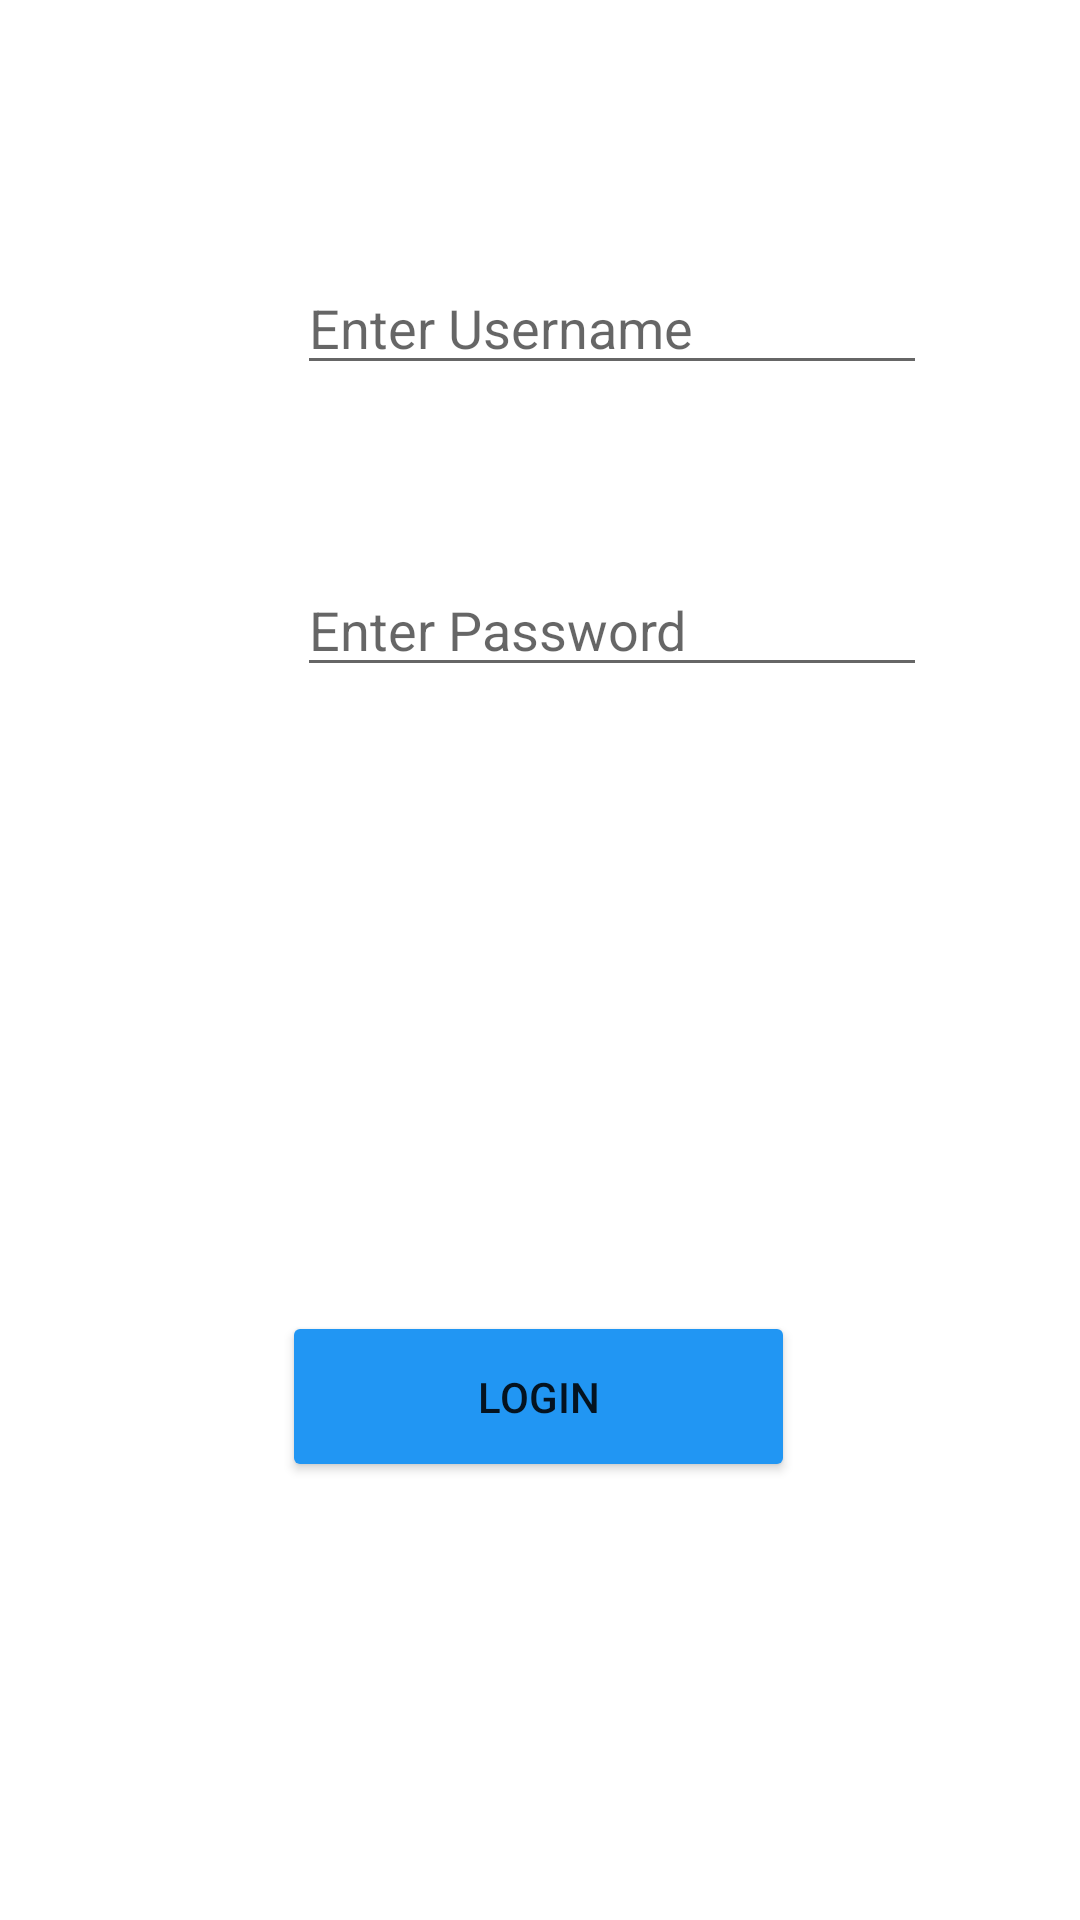

Reconstruct the res/layout file that produces this screen, plus the resources it refers to.
<!-- AndroidManifest.xml: application theme Theme.BookingSystem -->
<!-- res/layout/activity_main.xml -->
<?xml version="1.0" encoding="utf-8"?>
<androidx.constraintlayout.widget.ConstraintLayout xmlns:android="http://schemas.android.com/apk/res/android"
    xmlns:app="http://schemas.android.com/apk/res-auto"
    xmlns:tools="http://schemas.android.com/tools"
    android:layout_width="match_parent"
    android:layout_height="match_parent"
    tools:context=".MainActivity">

    <Button
        android:id="@+id/button"
        android:layout_width="171dp"
        android:layout_height="57dp"
        android:layout_marginStart="161dp"
        android:layout_marginEnd="162dp"
        android:layout_marginBottom="146dp"
        android:backgroundTint="#2196F3"
        android:text="LOGIN"
        android:onClick="login"
        app:layout_constraintBottom_toBottomOf="parent"
        app:layout_constraintEnd_toEndOf="parent"
        app:layout_constraintStart_toStartOf="parent" />

    <EditText
        android:id="@+id/editText"
        android:layout_width="wrap_content"
        android:layout_height="wrap_content"
        android:layout_marginStart="99dp"
        android:layout_marginTop="87dp"
        android:layout_marginEnd="99dp"
        android:layout_marginBottom="52dp"
        android:ems="10"
        android:hint="Enter Username"
        android:inputType="textPersonName"
        app:layout_constraintBottom_toTopOf="@+id/editText2"
        app:layout_constraintEnd_toEndOf="parent"
        app:layout_constraintHorizontal_bias="0.0"
        app:layout_constraintStart_toStartOf="parent"
        app:layout_constraintTop_toTopOf="parent"
        app:layout_constraintVertical_bias="0.0" />

    <EditText
        android:id="@+id/editText2"
        android:layout_width="wrap_content"
        android:layout_height="wrap_content"
        android:layout_marginStart="99dp"
        android:layout_marginEnd="99dp"
        android:layout_marginBottom="208dp"
        android:ems="10"
        android:hint="Enter Password"
        android:inputType="textPassword"
        app:layout_constraintBottom_toTopOf="@+id/button"
        app:layout_constraintEnd_toEndOf="parent"
        app:layout_constraintHorizontal_bias="0.0"
        app:layout_constraintStart_toStartOf="parent" />

</androidx.constraintlayout.widget.ConstraintLayout>
<!-- resources referenced by this layout -->
<resources>
  <style name="Theme.BookingSystem" parent="Theme.MaterialComponents.DayNight.DarkActionBar">
          
          <item name="colorPrimary">@color/purple_500</item>
          <item name="colorPrimaryVariant">@color/purple_700</item>
          <item name="colorOnPrimary">@color/white</item>
          
          <item name="colorSecondary">@color/teal_200</item>
          <item name="colorSecondaryVariant">@color/teal_700</item>
          <item name="colorOnSecondary">@color/black</item>
          
          <item name="android:statusBarColor" tools:targetApi="l">?attr/colorPrimaryVariant</item>
          
      </style>
  <!-- not gathered from this repository: default colours our renderer supplied (Android Studio template values) -->
  <color name="purple_500">#FF6200EE</color>
  <color name="purple_700">#FF3700B3</color>
  <color name="teal_200">#FF03DAC5</color>
  <color name="teal_700">#FF018786</color>
  <color name="black">#FF000000</color>
  <color name="white">#FFFFFFFF</color>
</resources>
